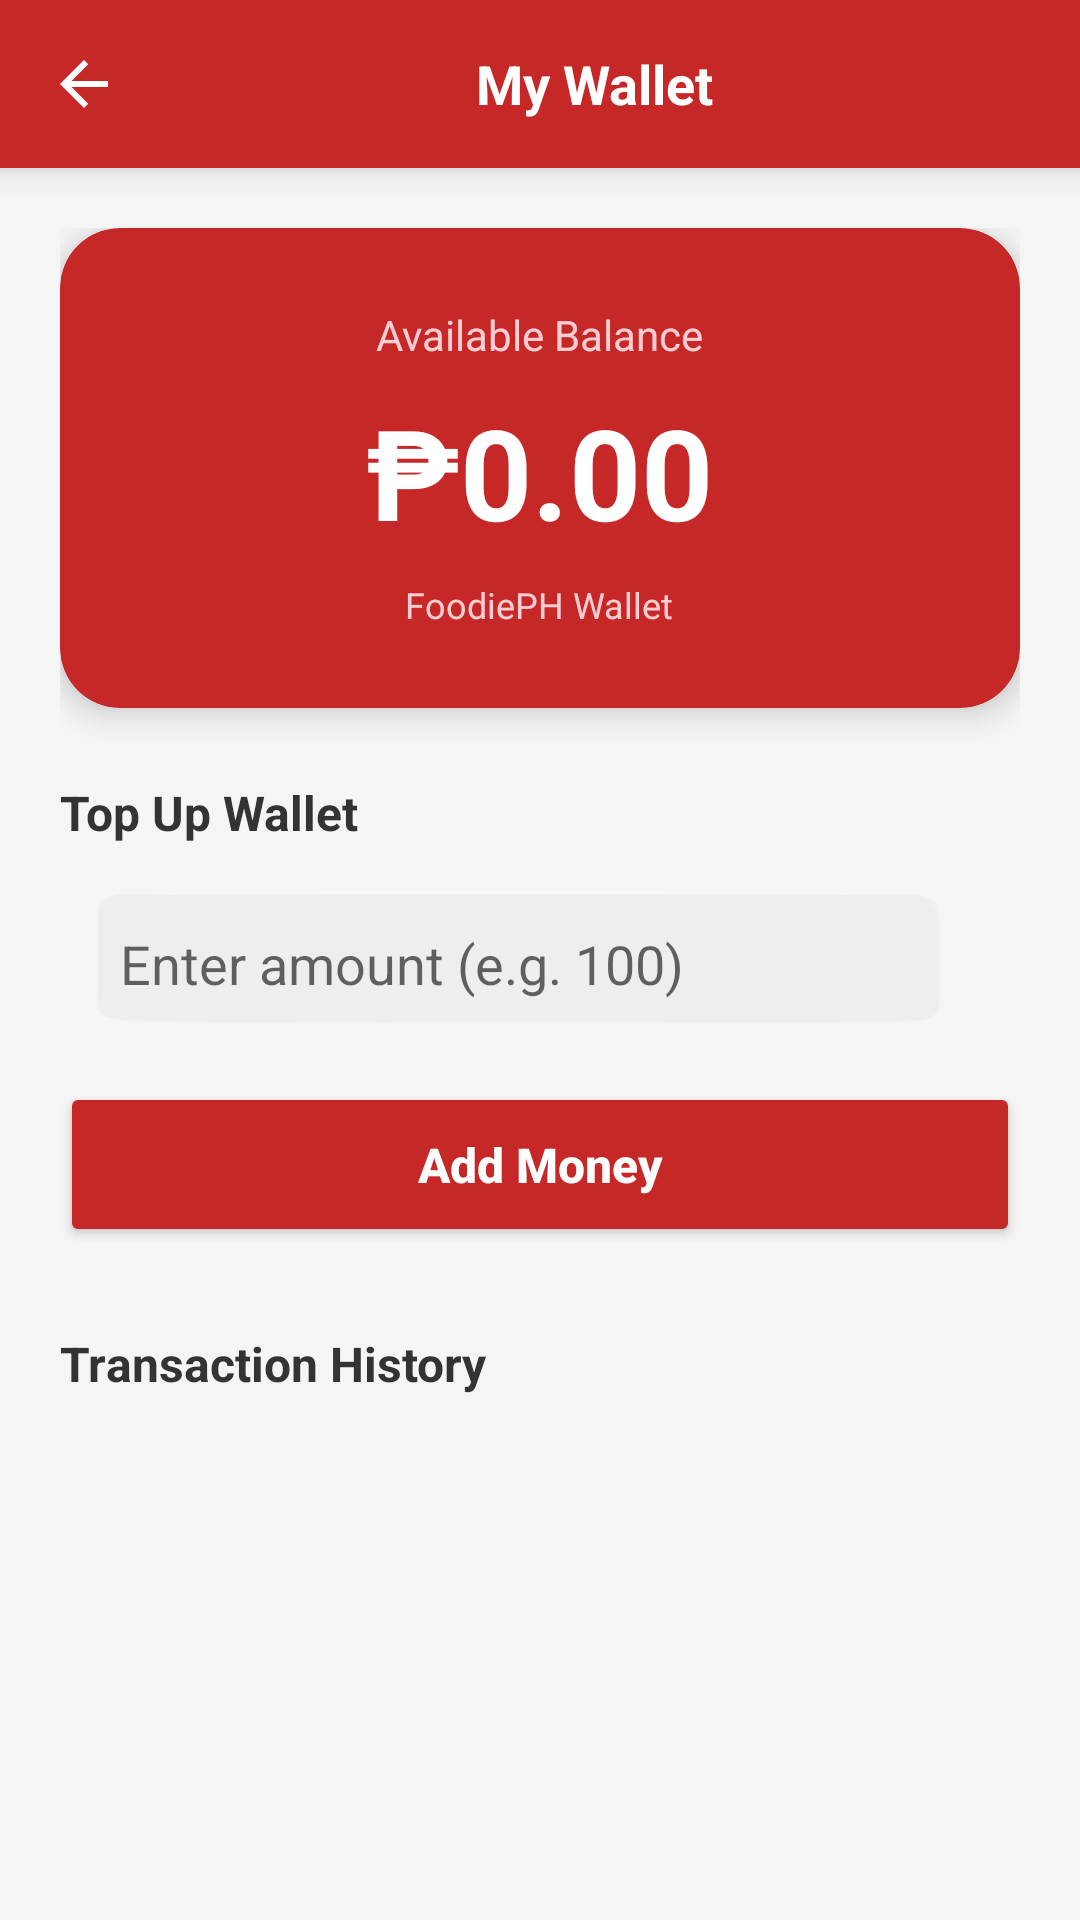

The Android layout XML behind this screen, and the referenced resources:
<!-- AndroidManifest.xml: application theme Theme.FoodiePH -->
<!-- res/layout/activity_wallet.xml -->
<?xml version="1.0" encoding="utf-8"?>
<androidx.constraintlayout.widget.ConstraintLayout
    xmlns:android="http://schemas.android.com/apk/res/android"
    xmlns:app="http://schemas.android.com/apk/res-auto"
    android:layout_width="match_parent"
    android:layout_height="match_parent"
    android:background="#F5F5F5">

    <LinearLayout
        android:id="@+id/toolbar"
        android:layout_width="match_parent"
        android:layout_height="56dp"
        android:background="#C62828"
        android:elevation="6dp"
        android:orientation="horizontal"
        android:gravity="center_vertical"
        android:paddingStart="4dp"
        android:paddingEnd="16dp"
        app:layout_constraintTop_toTopOf="parent">

        <ImageView
            android:id="@+id/btnBack"
            android:layout_width="48dp"
            android:layout_height="48dp"
            android:src="@drawable/ic_back_arrow_white"
            android:scaleType="center"
            android:clickable="true"
            android:focusable="true"
            android:background="?android:attr/selectableItemBackgroundBorderless"
            android:contentDescription="Back" />

        <TextView
            android:layout_width="0dp"
            android:layout_height="wrap_content"
            android:layout_weight="1"
            android:gravity="center"
            android:text="My Wallet"
            android:textColor="@android:color/white"
            android:textSize="18sp"
            android:textStyle="bold" />

    </LinearLayout>

    <androidx.core.widget.NestedScrollView
        android:layout_width="match_parent"
        android:layout_height="0dp"
        app:layout_constraintTop_toBottomOf="@id/toolbar"
        app:layout_constraintBottom_toBottomOf="parent">

        <LinearLayout
            android:layout_width="match_parent"
            android:layout_height="wrap_content"
            android:orientation="vertical"
            android:padding="20dp">

            <androidx.cardview.widget.CardView
                android:layout_width="match_parent"
                android:layout_height="160dp"
                android:layout_marginBottom="24dp"
                app:cardCornerRadius="20dp"
                app:cardElevation="6dp"
                app:cardBackgroundColor="#C62828">
                <LinearLayout android:layout_width="match_parent" android:layout_height="match_parent"
                    android:orientation="vertical" android:gravity="center" android:padding="20dp">
                    <TextView android:layout_width="wrap_content" android:layout_height="wrap_content"
                        android:text="Available Balance" android:textColor="#FFCDD2" android:textSize="14sp" />
                    <TextView android:id="@+id/tvWalletBalance" android:layout_width="wrap_content"
                        android:layout_height="wrap_content" android:text="₱0.00"
                        android:textColor="@android:color/white" android:textSize="42sp"
                        android:textStyle="bold" android:layout_marginTop="8dp" />
                    <TextView android:layout_width="wrap_content" android:layout_height="wrap_content"
                        android:text="FoodiePH Wallet" android:textColor="#FFCDD2"
                        android:textSize="12sp" android:layout_marginTop="8dp" />
                </LinearLayout>
            </androidx.cardview.widget.CardView>

            <TextView android:layout_width="wrap_content" android:layout_height="wrap_content"
                android:text="Top Up Wallet" android:textSize="16sp" android:textStyle="bold"
                android:textColor="#333333" android:layout_marginBottom="12dp" />

            <EditText android:id="@+id/etTopUpAmount" android:layout_width="match_parent"
                android:layout_height="55dp" android:background="@drawable/bar"
                android:hint="Enter amount (e.g. 100)" android:inputType="numberDecimal"
                android:paddingStart="20dp" android:paddingEnd="20dp" />

            <Button android:id="@+id/btnTopUp" android:layout_width="match_parent"
                android:layout_height="55dp" android:layout_marginTop="12dp"
                android:backgroundTint="#C62828" android:text="Add Money" android:textAllCaps="false"
                android:textSize="16sp" android:textStyle="bold" android:textColor="@android:color/white"
                app:cornerRadius="12dp" />

            <TextView android:layout_width="wrap_content" android:layout_height="wrap_content"
                android:text="Transaction History" android:textSize="16sp" android:textStyle="bold"
                android:textColor="#333333" android:layout_marginTop="28dp" android:layout_marginBottom="12dp" />

            <androidx.recyclerview.widget.RecyclerView android:id="@+id/rvWalletHistory"
                android:layout_width="match_parent" android:layout_height="wrap_content"
                android:nestedScrollingEnabled="false" />

        </LinearLayout>
    </androidx.core.widget.NestedScrollView>

</androidx.constraintlayout.widget.ConstraintLayout>
<!-- resources referenced by this layout -->
<resources>
  <!-- drawable bar: png bitmap (drawable, 15580 bytes) -->
  <!-- drawable ic_back_arrow_white (drawable) -->
  <?xml version="1.0" encoding="utf-8"?>
  <vector xmlns:android="http://schemas.android.com/apk/res/android"
      android:width="24dp"
      android:height="24dp"
      android:viewportWidth="24"
      android:viewportHeight="24">
      <path
          android:fillColor="#FFFFFF"
          android:pathData="M20,11L7.83,11l5.59,-5.59L12,4l-8,8l8,8l1.41,-1.41L7.83,13L20,13z"/>
  </vector>
  <style name="Theme.FoodiePH" parent="Theme.MaterialComponents.DayNight.NoActionBar">
          
      </style>
</resources>
